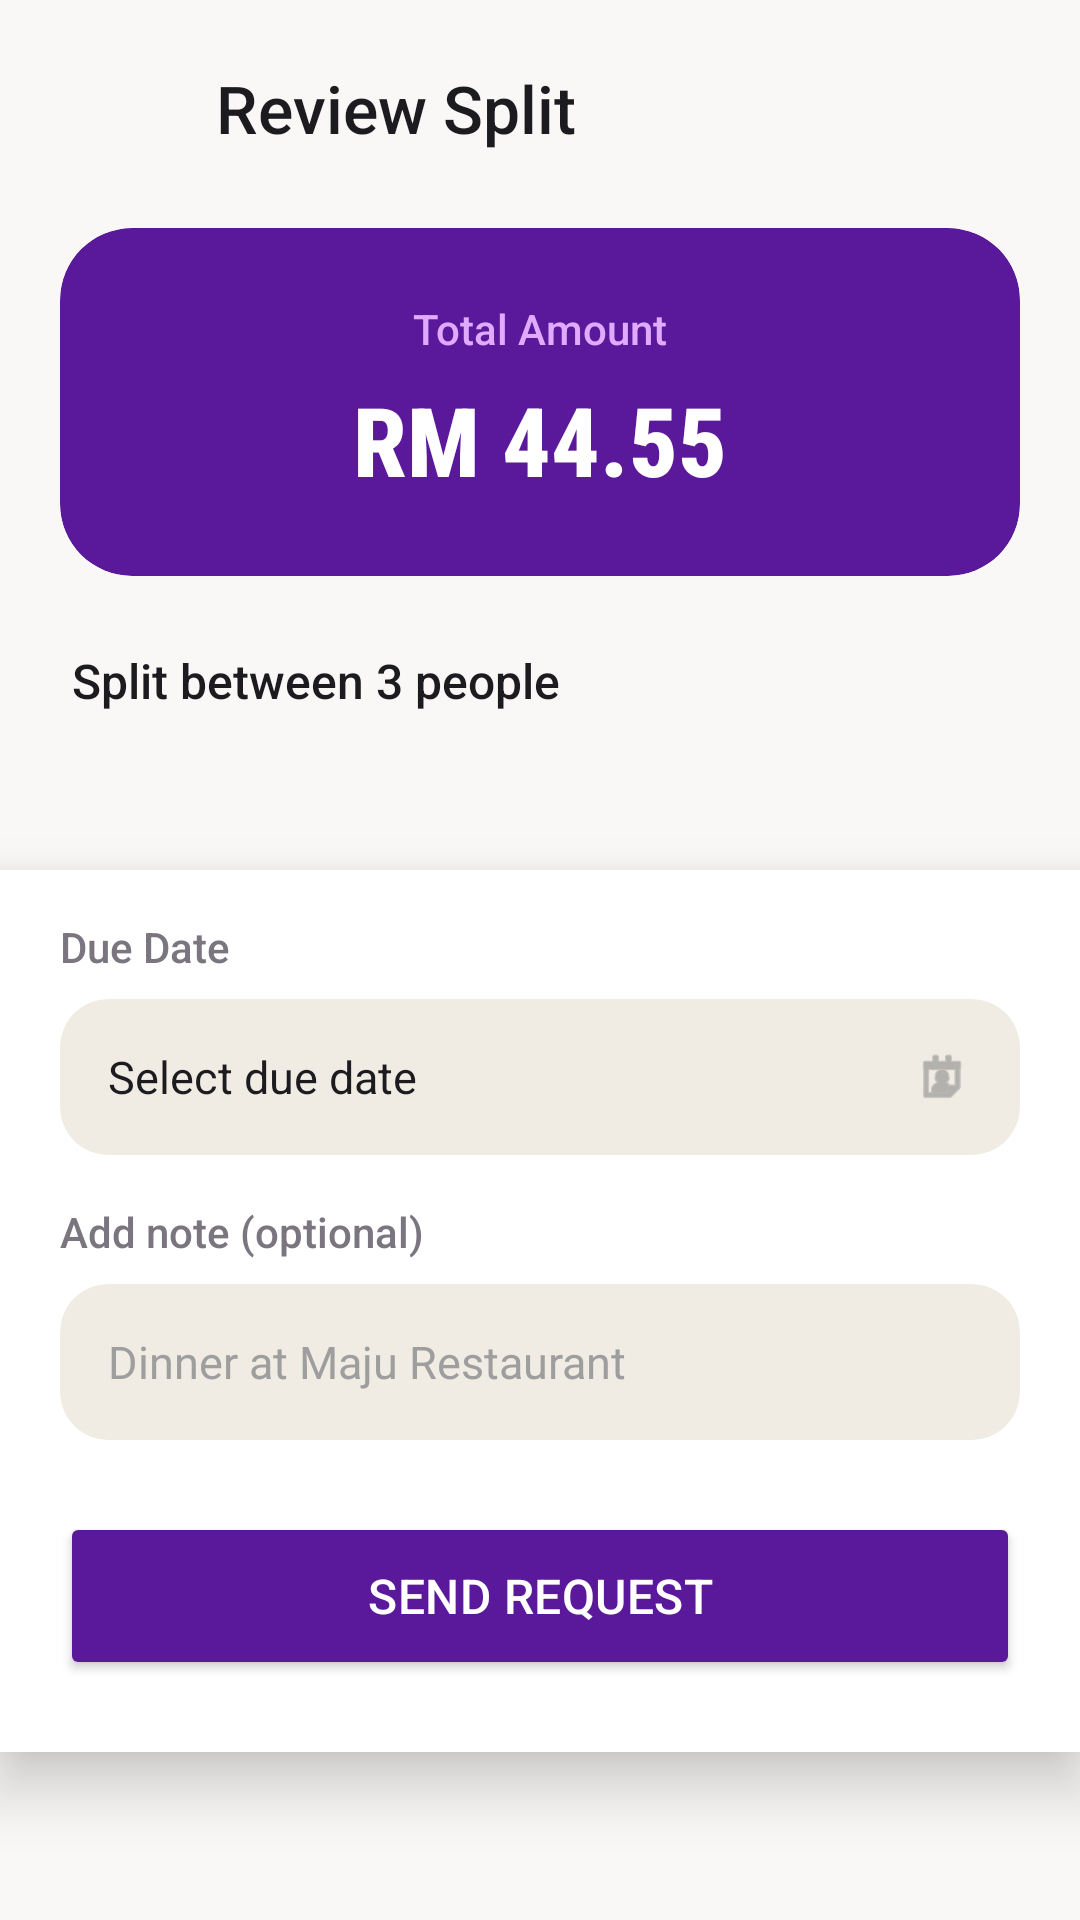

Here is an Android app screen rendered from its layout file. Give the layout XML and the strings, colors and styles it references.
<!-- AndroidManifest.xml: application theme Theme.SplitDuit -->
<!-- res/layout/activity_review_split.xml -->
<?xml version="1.0" encoding="utf-8"?>
<androidx.constraintlayout.widget.ConstraintLayout
    xmlns:android="http://schemas.android.com/apk/res/android"
    xmlns:app="http://schemas.android.com/apk/res-auto"
    xmlns:tools="http://tools.android.com/tools"
    android:layout_width="match_parent"
    android:layout_height="match_parent"
    android:background="#F9F8F6"
    tools:context=".ReviewSplit"

    android:paddingBottom="56dp"
    android:clipToPadding="false">

    <LinearLayout
        android:id="@+id/headerReview"
        android:layout_width="match_parent"
        android:layout_height="72dp"
        android:orientation="horizontal"
        android:gravity="center_vertical"
        android:paddingHorizontal="16dp"
        app:layout_constraintTop_toTopOf="parent">

        <ImageButton
            android:id="@+id/btnBackReview"
            android:layout_width="48dp"
            android:layout_height="48dp"
            android:background="?attr/selectableItemBackgroundBorderless"
            android:src="@drawable/baseline_arrow_back_ios_24"
            app:tint="#1C1B1F"
            android:contentDescription="Back" />

        <TextView
            android:layout_width="wrap_content"
            android:layout_height="wrap_content"
            android:layout_marginStart="8dp"
            android:text="Review Split"
            android:textColor="#1C1B1F"
            android:textSize="22sp"
            android:fontFamily="sans-serif-medium" />
    </LinearLayout>

    <com.google.android.material.card.MaterialCardView
        android:id="@+id/amountCard"
        android:layout_width="match_parent"
        android:layout_height="wrap_content"
        android:layout_marginHorizontal="20dp"
        android:layout_marginTop="4dp"
        app:cardCornerRadius="24dp"
        app:cardElevation="0dp"
        app:strokeWidth="0dp"
        app:cardBackgroundColor="#5A189A"
        app:layout_constraintTop_toBottomOf="@id/headerReview">

        <LinearLayout
            android:layout_width="match_parent"
            android:layout_height="wrap_content"
            android:orientation="vertical"
            android:gravity="center"
            android:paddingVertical="24dp"
            android:paddingHorizontal="20dp">

            <TextView
                android:layout_width="wrap_content"
                android:layout_height="wrap_content"
                android:text="Total Amount"
                android:textColor="#E0AAFF"
                android:textSize="14sp"
                android:fontFamily="sans-serif-medium" />

            <TextView
                android:id="@+id/totalAmount"
                android:layout_width="wrap_content"
                android:layout_height="wrap_content"
                android:layout_marginTop="6dp"
                android:fontFamily="sans-serif-condensed-medium"
                android:text="RM 44.55"
                android:textColor="#FFFFFF"
                android:textSize="32sp"
                android:textStyle="bold" />
        </LinearLayout>
    </com.google.android.material.card.MaterialCardView>

    <TextView
        android:id="@+id/tvSplitSummary"
        android:layout_width="wrap_content"
        android:layout_height="wrap_content"
        android:layout_marginStart="24dp"
        android:layout_marginTop="24dp"
        android:text="Split between 3 people"
        android:textColor="#1C1B1F"
        android:textSize="16sp"
        android:fontFamily="sans-serif-medium"
        app:layout_constraintStart_toStartOf="parent"
        app:layout_constraintTop_toBottomOf="@id/amountCard" />

    <androidx.recyclerview.widget.RecyclerView
        android:id="@+id/rvReviewList"
        android:layout_width="match_parent"
        android:layout_height="0dp"
        android:layout_marginTop="12dp"
        android:paddingHorizontal="20dp"
        android:clipToPadding="false"
        app:layout_constraintBottom_toTopOf="@+id/bottomReviewArea"
        app:layout_constraintTop_toBottomOf="@id/tvSplitSummary" />

    <com.google.android.material.card.MaterialCardView
        android:id="@+id/bottomReviewArea"
        android:layout_width="match_parent"
        android:layout_height="wrap_content"
        app:cardBackgroundColor="#FFFFFF"
        app:cardElevation="12dp"
        app:cardCornerRadius="0dp"
        app:strokeWidth="0dp"
        app:layout_constraintBottom_toBottomOf="parent">

        <LinearLayout
            android:layout_width="match_parent"
            android:layout_height="wrap_content"
            android:orientation="vertical"
            android:paddingHorizontal="20dp"
            android:paddingTop="16dp"
            android:paddingBottom="24dp">

            <TextView
                android:layout_width="wrap_content"
                android:layout_height="wrap_content"
                android:text="Due Date"
                android:textColor="#7A757F"
                android:textSize="14sp"
                android:fontFamily="sans-serif-medium"
                android:layout_marginBottom="8dp"/>

            <com.google.android.material.card.MaterialCardView
                android:id="@+id/btnDatePicker"
                android:layout_width="match_parent"
                android:layout_height="52dp"
                android:layout_marginBottom="16dp"
                app:cardCornerRadius="16dp"
                app:cardElevation="0dp"
                app:strokeWidth="0dp"
                app:cardBackgroundColor="#F0ECE4"
                android:clickable="true"
                android:focusable="true"
                android:foreground="?attr/selectableItemBackground">

                <LinearLayout
                    android:layout_width="match_parent"
                    android:layout_height="match_parent"
                    android:orientation="horizontal"
                    android:gravity="center_vertical"
                    android:paddingHorizontal="16dp">

                    <TextView
                        android:id="@+id/tvDueDateValue"
                        android:layout_width="0dp"
                        android:layout_height="wrap_content"
                        android:layout_weight="1"
                        android:text="Select due date"
                        android:textColor="#1C1B1F"
                        android:textSize="15sp" />

                    <ImageView
                        android:layout_width="20dp"
                        android:layout_height="20dp"
                        android:src="@android:drawable/ic_menu_my_calendar"
                        app:tint="#8A8A8A" />
                </LinearLayout>
            </com.google.android.material.card.MaterialCardView>

            <TextView
                android:layout_width="wrap_content"
                android:layout_height="wrap_content"
                android:text="Add note (optional)"
                android:textColor="#7A757F"
                android:textSize="14sp"
                android:fontFamily="sans-serif-medium"
                android:layout_marginBottom="8dp"/>

            <com.google.android.material.card.MaterialCardView
                android:id="@+id/cardNote"
                android:layout_width="match_parent"
                android:layout_height="52dp"
                android:layout_marginBottom="24dp"
                app:cardCornerRadius="16dp"
                app:cardElevation="0dp"
                app:strokeWidth="0dp"
                app:cardBackgroundColor="#F0ECE4">

                <EditText
                    android:id="@+id/note"
                    android:layout_width="match_parent"
                    android:layout_height="match_parent"
                    android:background="@android:color/transparent"
                    android:hint="Dinner at Maju Restaurant"
                    android:importantForAutofill="no"
                    android:inputType="text"
                    android:paddingHorizontal="16dp"
                    android:textColor="#1C1B1F"
                    android:textColorHint="#9E9E9E"
                    android:textSize="15sp" />
            </com.google.android.material.card.MaterialCardView>

            <Button
                android:id="@+id/btnSendRequest"
                android:layout_width="match_parent"
                android:layout_height="56dp"
                android:backgroundTint="#5A189A"
                android:text="Send Request"
                android:textColor="#FFFFFF"
                android:textSize="16sp"
                android:fontFamily="sans-serif-medium"
                android:letterSpacing="0.01"
                app:cornerRadius="28dp"
                android:insetTop="0dp"
                android:insetBottom="0dp"
                app:elevation="0dp"/>
        </LinearLayout>
    </com.google.android.material.card.MaterialCardView>

</androidx.constraintlayout.widget.ConstraintLayout>
<!-- resources referenced by this layout -->
<resources>
  <style name="Theme.SplitDuit" parent="Base.Theme.SplitDuit" />
  <style name="Base.Theme.SplitDuit" parent="Theme.Material3.DayNight.NoActionBar">
          
          
      </style>
</resources>
